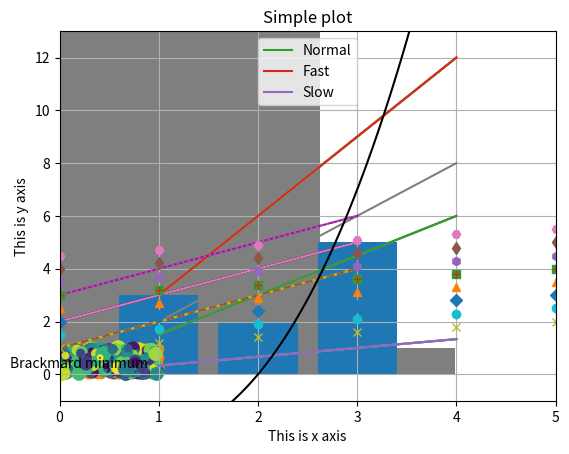

Here is the Python script that generated this plot:
# -*- coding: utf-8 -*-
"""
Created on Fri Aug 11 09:26:22 2023

[redacted]
"""

import matplotlib.pyplot as plt
plt.plot([1,2,3,4])
plt.show()

#multiline plots
import matplotlib.pyplot as plt
x=range(1,5)
plt.plot(x,[xi*1.5 for xi in x])
plt.plot(x,[xi*3.0 for xi in x])
plt.plot(x,[xi/3 for xi in x])
plt.show()

#note how matplotlib aumatically
#choose different color
#for each line green for
#the first line blue for the second line
#and red for the third one(from top to bottom)
#grid axes and labels
#adding a grid
import numpy as np
x=np.arange(1,5)
plt.plot(x,x*1.5,x,x*3.0,x,x/3.0)
plt.grid(True)
plt.show()


#handling axes
import matplotlib.pyplot as plt
import numpy as np
x=np.arange(1,5)
plt.plot(x,x*2.0,x,x*3.0,x,x/3.0)
plt.axis() #show the current axis limits values
plt.axis([0,5,-1,13]) #set new axes limits
#[xmin,smax,ymin,ymax]
#p0,5,-1,13]
plt.show()

#adding labels
import matplotlib.pyplot as plt
import numpy as np
plt.plot([1,2,3,4])
plt.xlabel("This is x axis")
plt.ylabel("This is y axis")
plt.show()

#adding titles
import matplotlib.pyplot as plt
plt.plot([1,2,3,4])
plt.title("Simple plot")
plt.show()

#matplotlib provides a simple function, plt.title() to
#give the title to graph
import matplotlib.pyplot as plt
import numpy as np
x=np.arange(1,5)
plt.plot(x, x*1.5, label="Normal")
plt.plot(x, x*3.0, label="Fast")
plt.plot(x, x/3, label="Slow")
plt.legend()
plt.show()

#color abbriviation
#m=magenta
##y=yellow
#k=black
import matplotlib.pyplot as plt
import numpy as np
x=np.arange(1,5)
plt.plot(x, 'y')
plt.plot(x+1, 'k')
plt.plot(x+2, 'm')
plt.show()

#specify styles in multiline plots
import matplotlib.pyplot as plt
import numpy as np
x=np.arange(1,5)
plt.plot(x,'--')
plt.plot(x+1,'-')
plt.plot(x+2,':')
plt.show()

#marker abbreviation marker style
import matplotlib.pyplot as plt
import numpy as np
y=np.arange(1,3,0.2)
plt.plot(y,'x',y+0.5,'o',y+1,'D',y+1.5,'^',y+2,'s',y+2,'+',y+2.5,'h',y+3,'d',y+3.5,'H')
plt.show()

#Histogram chart
import matplotlib.pyplot as plt
import numpy as np
x=np.random.randn(1000)
plt.hist(x)
plt.show()

#bar graph
import matplotlib.pyplot as plt
plt.bar([1,2,3],[3,2,5])
plt.show()

#scatter plot
import matplotlib.pyplot as plt
import numpy as np
x=np.random.rand(1000)
y=np.random.rand(1000)
plt.scatter(x, y)
plt.show()


size=50*np.random.randn(1000)
colors=np.random.rand(1000)
plt.scatter(x,y, s=size,c=colors);
plt.show()

#adding text
import numpy as np
import matplotlib.pyplot as plt
x=np.linspace(-4,4,1024)
y=.25*(x+4.)*(x+1.)*(x-2.)
plt.text(-0.5,0.25,'Brackmard minimum')
plt.plot(x,y,c='k')
plt.show()


















